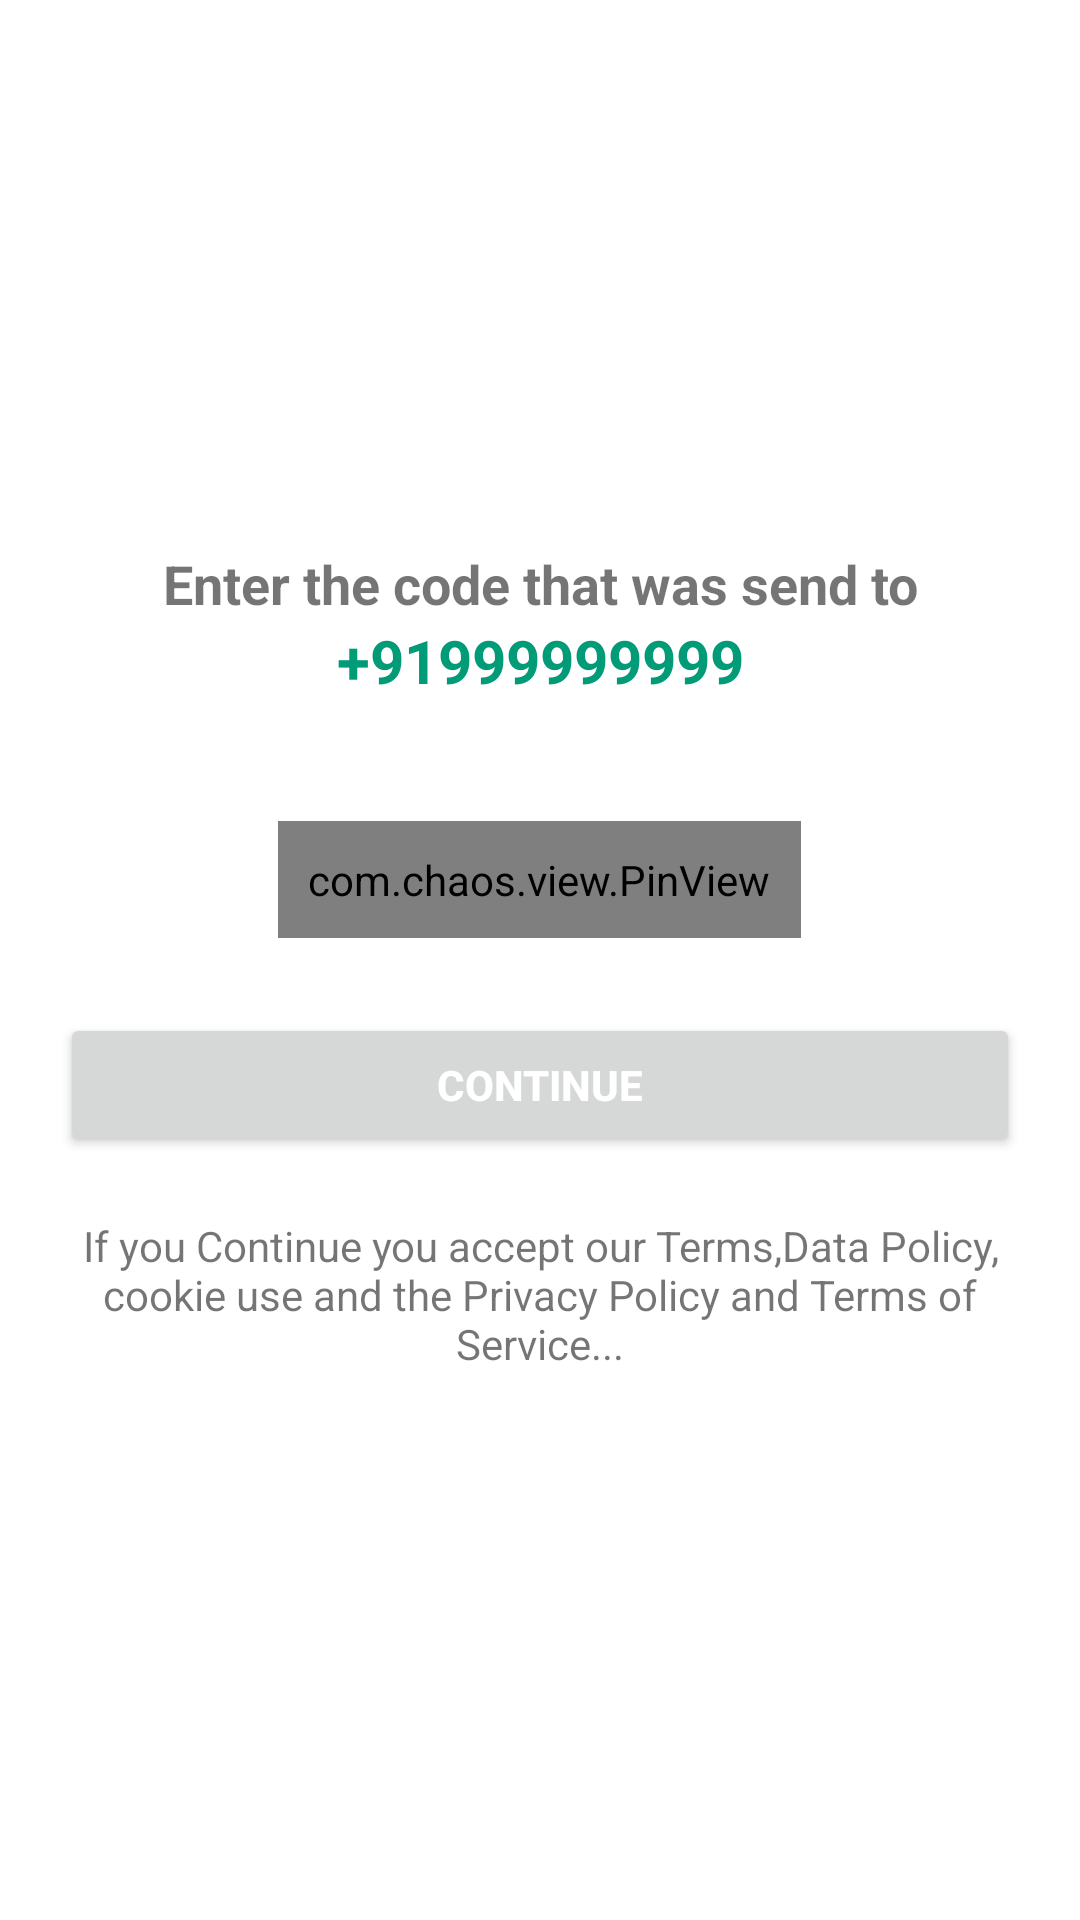

The Android layout XML behind this screen, and the referenced resources:
<!-- AndroidManifest.xml: application theme Theme.ClassDeck -->
<!-- res/layout/layout_otp.xml -->
<?xml version="1.0" encoding="utf-8"?>
<LinearLayout android:layout_width="match_parent"
    android:layout_height="wrap_content"
    xmlns:app="http://schemas.android.com/apk/res-auto"
    android:layout_marginBottom="8dp"
    android:layout_marginEnd="24dp"
    android:layout_marginStart="24dp"
    android:layout_marginTop="8dp"
    android:orientation="vertical"
    app:layout_constraintBottom_toBottomOf="parent"
    app:layout_constraintEnd_toEndOf="parent"
    app:layout_constraintStart_toStartOf="parent"
    app:layout_constraintTop_toTopOf="parent"
    xmlns:android="http://schemas.android.com/apk/res/android">





    <LinearLayout
        android:id="@+id/layout2"
        android:layout_width="match_parent"
        android:layout_height="match_parent"
        android:gravity="center"
        android:orientation="vertical"
        app:layout_constraintBottom_toBottomOf="parent"
        app:layout_constraintEnd_toEndOf="parent"
        app:layout_constraintStart_toStartOf="parent"
     >

        <TextView
            android:layout_width="match_parent"
            android:layout_height="wrap_content"
            android:textAlignment="center"
            android:textStyle="bold"
            android:textSize="18sp"
            android:text="Enter the code that was send to"/>
        <TextView
            android:id="@+id/phonenumberText"
            android:layout_width="match_parent"
            android:layout_height="wrap_content"
            android:text="+91999999999"
            android:textAlignment="center"
            android:textSize="20sp"
            android:textColor="#019b77"
            android:textStyle="bold"/>
        <com.chaos.view.PinView
            android:id="@+id/pinView"
            style="@style/PinWidget.PinView"
            android:layout_width="wrap_content"
            android:layout_height="wrap_content"
            android:inputType="number"
            android:padding="10dp"
            android:layout_marginTop="40dp"
            android:textColor="#222222"
            android:textSize="18sp"
            android:cursorVisible="true"
            app:cursorColor="@color/black"
            app:cursorWidth="2dp"
            app:itemCount="6"
            app:itemHeight="48dp"
            app:itemRadius="4dp"
            app:itemSpacing="5dp"
            app:itemWidth="36dp"
            app:lineColor="#2f64ba"
            app:lineWidth="2dp"
            app:viewType="rectangle" />


        <Button
            android:layout_marginTop="25dp"
            android:textStyle="bold"
            android:textColor="#fff"
            android:id="@+id/continue_otp"
            android:layout_marginEnd="20dp"
            android:layout_marginStart="20dp"
            android:layout_width="match_parent"
            android:layout_height="wrap_content"
            android:text="continue"/>
        <TextView
            android:id="@+id/resend_code"
            android:layout_width="match_parent"
            android:layout_height="wrap_content"
            android:textColor="#019b77"
            android:textStyle="bold"
            android:textAlignment="center"
            android:text="Resent code"
            android:visibility="gone"
            android:textSize="20sp"
            android:layout_marginTop="20dp"/>
        <TextView
            android:layout_width="match_parent"
            android:layout_height="wrap_content"
            android:text="If you Continue you accept our Terms,Data Policy, cookie use and the Privacy Policy and Terms of Service..."
            android:textAlignment="center"
            android:layout_marginEnd="10dp"
            android:layout_marginStart="10dp"
            android:layout_marginTop="20dp"/>
    </LinearLayout>

</LinearLayout>
<!-- resources referenced by this layout -->
<resources>
  <color name="black">#FF000000</color>
  <style name="Theme.ClassDeck" parent="Theme.MaterialComponents.DayNight.NoActionBar">
  
          
          <item name="colorPrimary">@color/primary_color_variant</item>
          <item name="colorPrimaryVariant">@color/primary_color_variant</item>
          <item name="colorOnPrimary">@color/white</item>
          
          <item name="colorSecondary">@color/secondary_amoled</item>
          <item name="colorSecondaryVariant">@color/colorSecondaryVariant_amoled</item>
          <item name="colorOnSecondary">@color/black</item>
          
          <item name="android:statusBarColor" tools:targetApi="l">?attr/colorPrimaryVariant</item>
          
          <item name="android:windowContentTransitions">true</item>
          <item name="android:windowIsTranslucent">true</item>
  
  
  
          <item name="android:navigationBarColor">@color/primary_color_amoled</item>
  
  
  
  
  
  
  
  
      </style>
  <color name="primary_color_variant">#030707</color>
  <color name="white">#FFFFFFFF</color>
  <color name="secondary_amoled">#F8D01F</color>
  <color name="colorSecondaryVariant_amoled">#AA8F16</color>
  <color name="primary_color_amoled">#040b14</color>
</resources>
